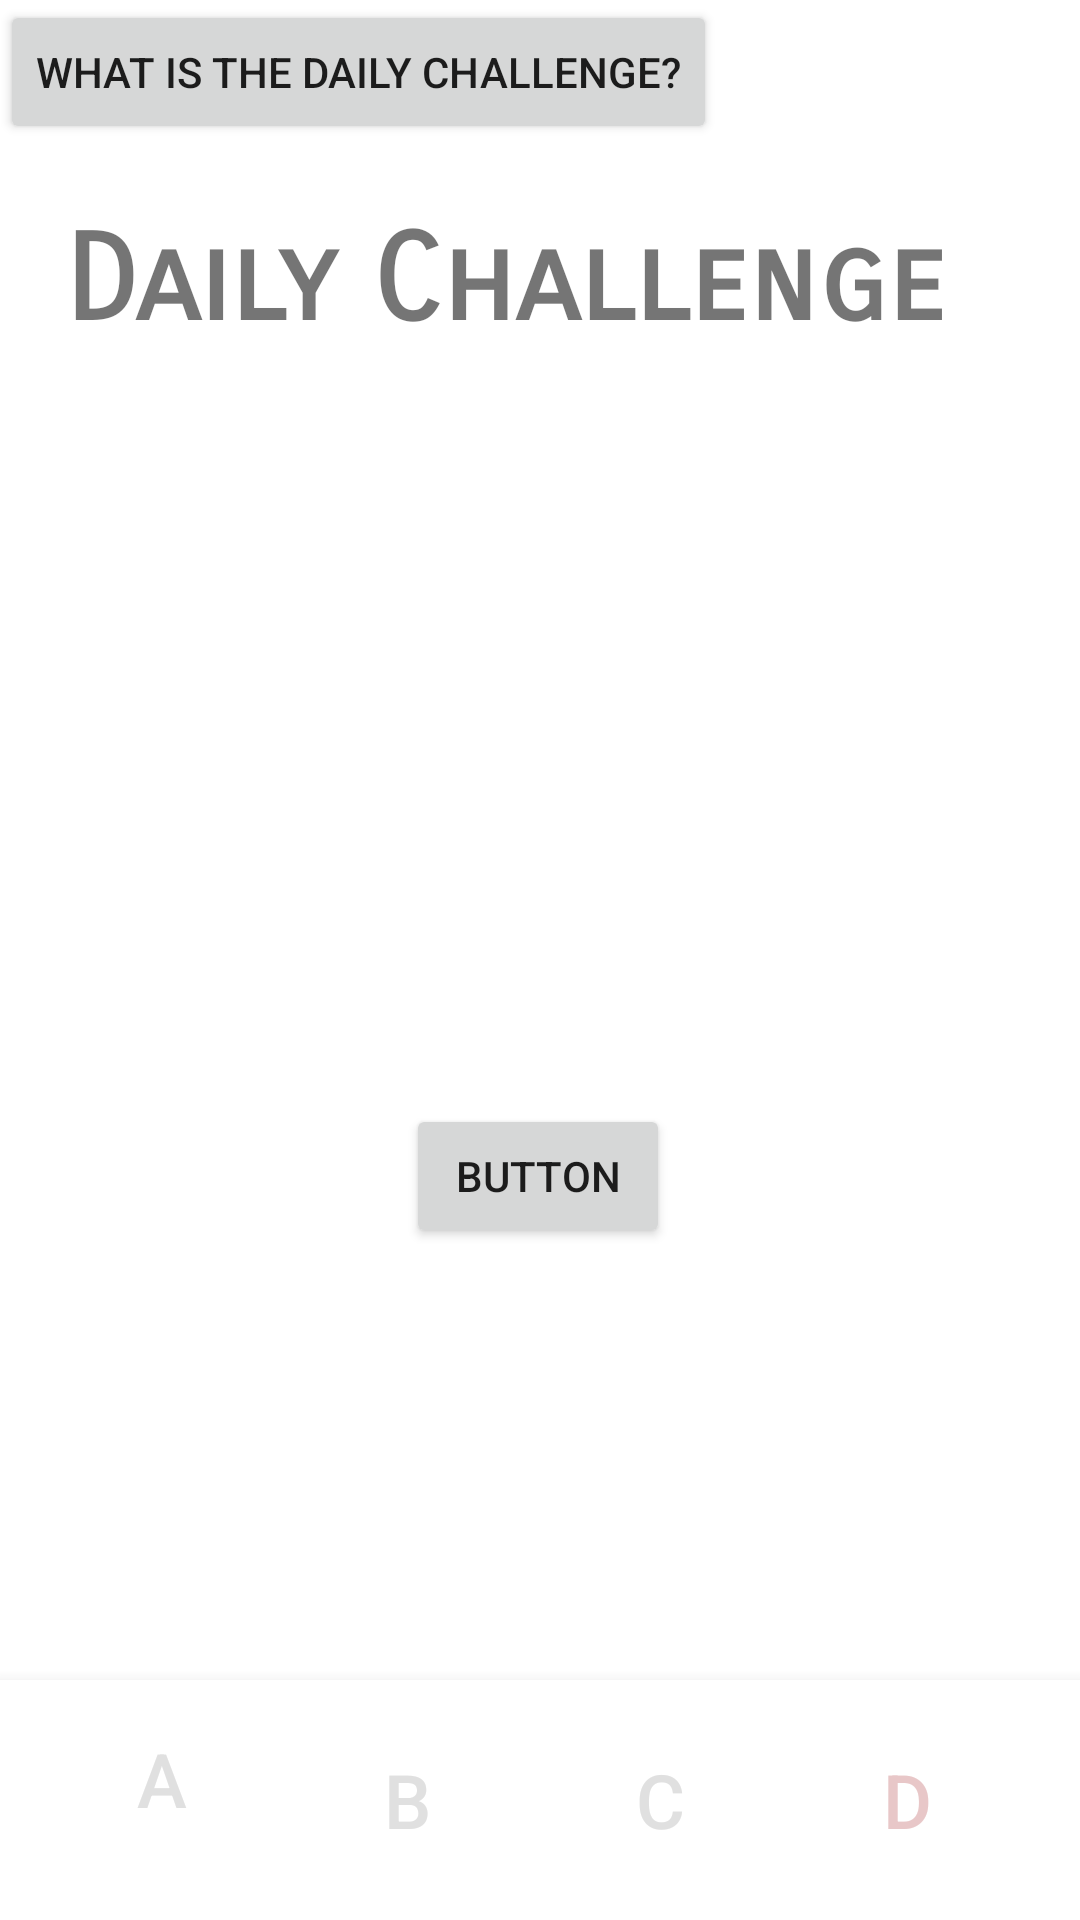

Produce the Android XML layout that renders to this screen, including the resource entries it uses.
<!-- AndroidManifest.xml: application theme Theme.Test -->
<!-- res/layout/activity_dailychallenge.xml -->
<?xml version="1.0" encoding="utf-8"?>
<androidx.constraintlayout.widget.ConstraintLayout
    xmlns:android="http://schemas.android.com/apk/res/android"
    xmlns:tools="http://schemas.android.com/tools"
    xmlns:app="http://schemas.android.com/apk/res-auto"
    android:layout_width="match_parent"
    android:layout_height="match_parent"
    tools:context=".dailychallenge">

    <nl.dionsegijn.konfetti.xml.KonfettiView
        android:id="@+id/theUIKonfettiView"
        android:layout_width="wrap_content"
        android:layout_height="wrap_content"
        app:layout_constraintBottom_toBottomOf="parent"
        app:layout_constraintEnd_toEndOf="parent"
        app:layout_constraintHorizontal_bias="0.0"
        app:layout_constraintStart_toStartOf="parent"
        app:layout_constraintTop_toTopOf="parent"
        app:layout_constraintVertical_bias="1.0" />

    <Button
        android:id="@+id/dailyChallengeButton"
        android:layout_width="wrap_content"
        android:layout_height="wrap_content"
        android:layout_marginBottom="224dp"
        android:text="Button"
        app:layout_constraintBottom_toBottomOf="parent"
        app:layout_constraintEnd_toEndOf="parent"
        app:layout_constraintHorizontal_bias="0.498"
        app:layout_constraintStart_toStartOf="parent" />

    <TextView
        android:id="@+id/dailyChallengeHeading"
        android:layout_width="316dp"
        android:layout_height="65dp"
        android:fontFamily="sans-serif-smallcaps"
        android:text="Daily Challenge"
        android:textSize="40sp"
        android:textStyle="bold"
        app:layout_constraintBottom_toBottomOf="@+id/theUIKonfettiView"
        app:layout_constraintEnd_toEndOf="parent"
        app:layout_constraintHorizontal_bias="0.494"
        app:layout_constraintStart_toStartOf="parent"
        app:layout_constraintTop_toTopOf="parent"
        app:layout_constraintVertical_bias="0.121" />

    <TextView
        android:id="@+id/dailyChallenge"
        android:layout_width="252dp"
        android:layout_height="160dp"
        android:fontFamily="sans-serif-condensed-light"
        android:text="dailyChallenge"
        android:textSize="20sp"
        android:textStyle="bold"
        app:layout_constraintBottom_toBottomOf="parent"
        app:layout_constraintEnd_toEndOf="parent"
        app:layout_constraintHorizontal_bias="0.503"
        app:layout_constraintStart_toStartOf="parent"
        app:layout_constraintTop_toTopOf="@+id/theUIKonfettiView"
        app:layout_constraintVertical_bias="0.457" />

    <com.google.android.material.bottomnavigation.BottomNavigationView

        android:id="@+id/bottomNavigationView"
        android:layout_width="match_parent"
        android:layout_height="80dp"
        app:layout_constraintBottom_toBottomOf="parent"
        app:layout_constraintEnd_toEndOf="parent"
        app:layout_constraintHorizontal_bias="1.0"
        app:layout_constraintStart_toStartOf="parent"
        app:layout_constraintTop_toTopOf="parent"
        app:layout_constraintVertical_bias="1">

        <androidx.constraintlayout.widget.ConstraintLayout
            android:layout_width="match_parent"
            android:layout_height="match_parent"
            android:background="@color/white">

            <Button
                android:id="@+id/activities"
                android:layout_width="60dp"
                android:layout_height="48dp"
                android:layout_gravity="center"
                android:background="@android:color/transparent"
                android:text="B"
                android:textAlignment="center"
                android:textColor="#E0E0E0"
                android:textSize="25dp"
                app:iconGravity="top"
                app:layout_constraintBottom_toBottomOf="parent"
                app:layout_constraintEnd_toEndOf="parent"
                app:layout_constraintHorizontal_bias="0.352"
                app:layout_constraintStart_toStartOf="parent"
                app:layout_constraintTop_toTopOf="parent"
                tools:ignore="SpeakableTextPresentCheck" />

            <Button
                android:id="@+id/newday"
                android:layout_width="60dp"
                android:layout_height="48dp"
                android:background="@android:color/transparent"
                android:gravity="center"
                android:text="C"
                android:textAlignment="center"
                android:textColor="#E0E0E0"
                android:textSize="25dp"
                app:iconGravity="top"
                app:layout_constraintBottom_toBottomOf="parent"
                app:layout_constraintEnd_toEndOf="parent"
                app:layout_constraintHorizontal_bias="0.633"
                app:layout_constraintStart_toStartOf="parent"
                app:layout_constraintTop_toTopOf="parent"
                tools:ignore="SpeakableTextPresentCheck" />

            <Button
                android:id="@+id/dailychallenge"
                android:layout_width="60dp"
                android:layout_height="48dp"
                android:background="@android:color/transparent"
                android:text="D"
                android:textColor="#E8C7C8"
                android:textSize="25dp"
                app:iconTintMode="add"
                app:layout_constraintBottom_toBottomOf="parent"
                app:layout_constraintEnd_toEndOf="parent"
                app:layout_constraintHorizontal_bias="0.908"
                app:layout_constraintStart_toStartOf="parent"
                app:layout_constraintTop_toTopOf="parent" />

            <Button
                android:id="@+id/main"
                android:layout_width="60dp"
                android:layout_height="48dp"
                android:background="@android:color/transparent"
                android:gravity="center|top"
                android:text="A"
                android:textAlignment="center"
                android:textColor="#E0E0E0"
                android:textSize="25dp"
                app:iconGravity="top"
                app:layout_constraintBottom_toBottomOf="parent"
                app:layout_constraintEnd_toEndOf="parent"
                app:layout_constraintHorizontal_bias="0.08"
                app:layout_constraintStart_toStartOf="parent"
                app:layout_constraintTop_toTopOf="parent"
                tools:ignore="SpeakableTextPresentCheck" />
        </androidx.constraintlayout.widget.ConstraintLayout>
    </com.google.android.material.bottomnavigation.BottomNavigationView>

    <Button
        android:id="@+id/button"
        android:layout_width="wrap_content"
        android:layout_height="wrap_content"
        android:text="What is the daily challenge?"
        tools:layout_editor_absoluteX="73dp"
        tools:layout_editor_absoluteY="180dp" />

</androidx.constraintlayout.widget.ConstraintLayout>
<!-- resources referenced by this layout -->
<resources>
  <color name="white">#FFFFFFFF</color>
  <style name="Theme.Test" parent="Theme.MaterialComponents.DayNight.NoActionBar">
          
          <item name="colorPrimary">@color/purple_500</item>
          <item name="colorPrimaryVariant">@color/purple_700</item>
          <item name="colorOnPrimary">@color/white</item>
          
          <item name="colorSecondary">@color/teal_200</item>
          <item name="colorSecondaryVariant">@color/teal_700</item>
          <item name="colorOnSecondary">@color/black</item>
          
          <item name="android:statusBarColor">?attr/colorPrimaryVariant</item>
          
      </style>
  <color name="purple_500">#FF6200EE</color>
  <color name="purple_700">#FF3700B3</color>
  <color name="teal_200">#FF03DAC5</color>
  <color name="teal_700">#FF018786</color>
  <color name="black">#FF000000</color>
</resources>
